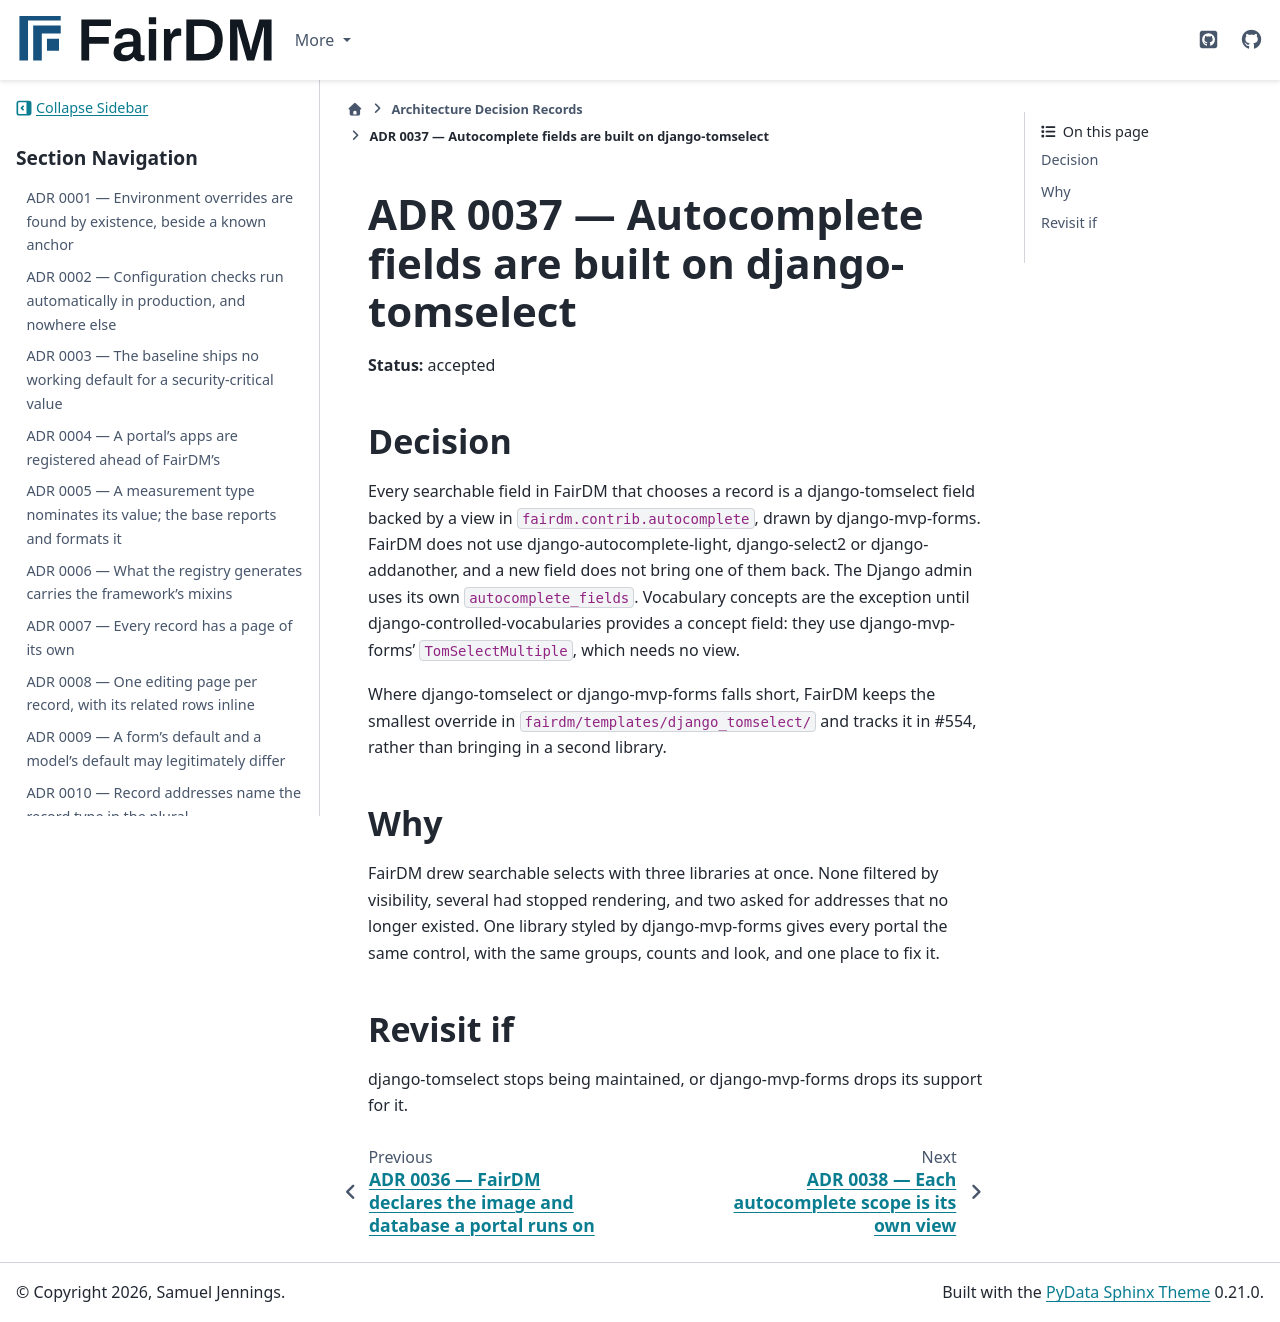

repository: FAIR-DM/fairdm · page: 0.4/adr/0037-autocomplete-fields-are-built-on-django-tomselect.html · generator: sphinx

# ADR 0037 — Autocomplete fields are built on django-tomselect

**Status:** accepted

## Decision

Every searchable field in FairDM that chooses a record is a django-tomselect field backed by a
view in `fairdm.contrib.autocomplete`, drawn by django-mvp-forms. FairDM does not use
django-autocomplete-light, django-select2 or django-addanother, and a new field does not bring one
of them back. The Django admin uses its own `autocomplete_fields`. Vocabulary concepts are the
exception until django-controlled-vocabularies provides a concept field: they use
django-mvp-forms' `TomSelectMultiple`, which needs no view.

Where django-tomselect or django-mvp-forms falls short, FairDM keeps the smallest override in
`fairdm/templates/django_tomselect/` and tracks it in #554, rather than bringing in a second
library.

## Why

FairDM drew searchable selects with three libraries at once. None filtered by visibility, several
had stopped rendering, and two asked for addresses that no longer existed. One library styled by
django-mvp-forms gives every portal the same control, with the same groups, counts and look, and
one place to fix it.

## Revisit if

django-tomselect stops being maintained, or django-mvp-forms drops its support for it.
